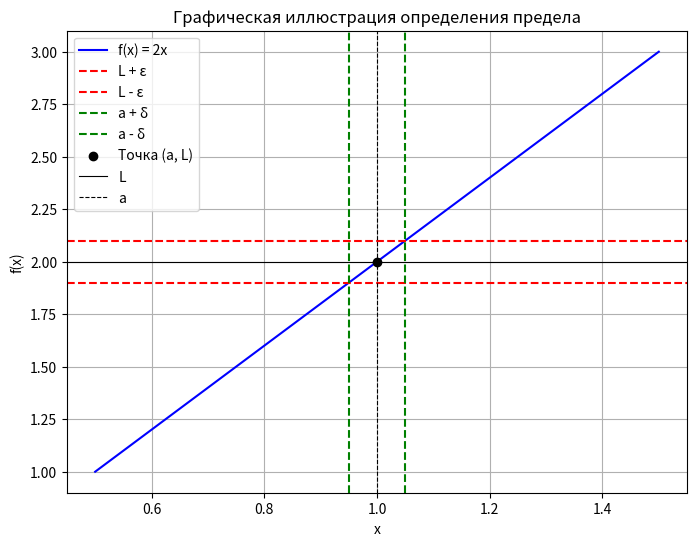

Python code for this plot:
import numpy as np
import matplotlib.pyplot as plt

# Функция
def f(x):
    return 2 * x

# Параметры
a = 1  # точка a
L = f(a)  # предел
epsilon = 0.1  # заданное значение ε
delta = epsilon / 2  # δ, найденное из |2x - 2| < ε

# Область определения
x = np.linspace(0.5, 1.5, 500)
y = f(x)

# Построение графика
plt.figure(figsize=(8, 6))
plt.plot(x, y, label="f(x) = 2x", color="blue")

# Область вокруг предела L
plt.axhline(L + epsilon, color="red", linestyle="--", label="L + ε")
plt.axhline(L - epsilon, color="red", linestyle="--", label="L - ε")

# Область вокруг точки a
plt.axvline(a + delta, color="green", linestyle="--", label="a + δ")
plt.axvline(a - delta, color="green", linestyle="--", label="a - δ")

# Точки на графике
plt.scatter([a], [L], color="black", zorder=5, label="Точка (a, L)")

# Настройки графика
plt.title("Графическая иллюстрация определения предела")
plt.xlabel("x")
plt.ylabel("f(x)")
plt.axhline(L, color="black", linestyle="-", linewidth=0.8, label="L")
plt.axvline(a, color="black", linestyle="--", linewidth=0.8, label="a")
plt.legend()
plt.grid()
plt.show()
